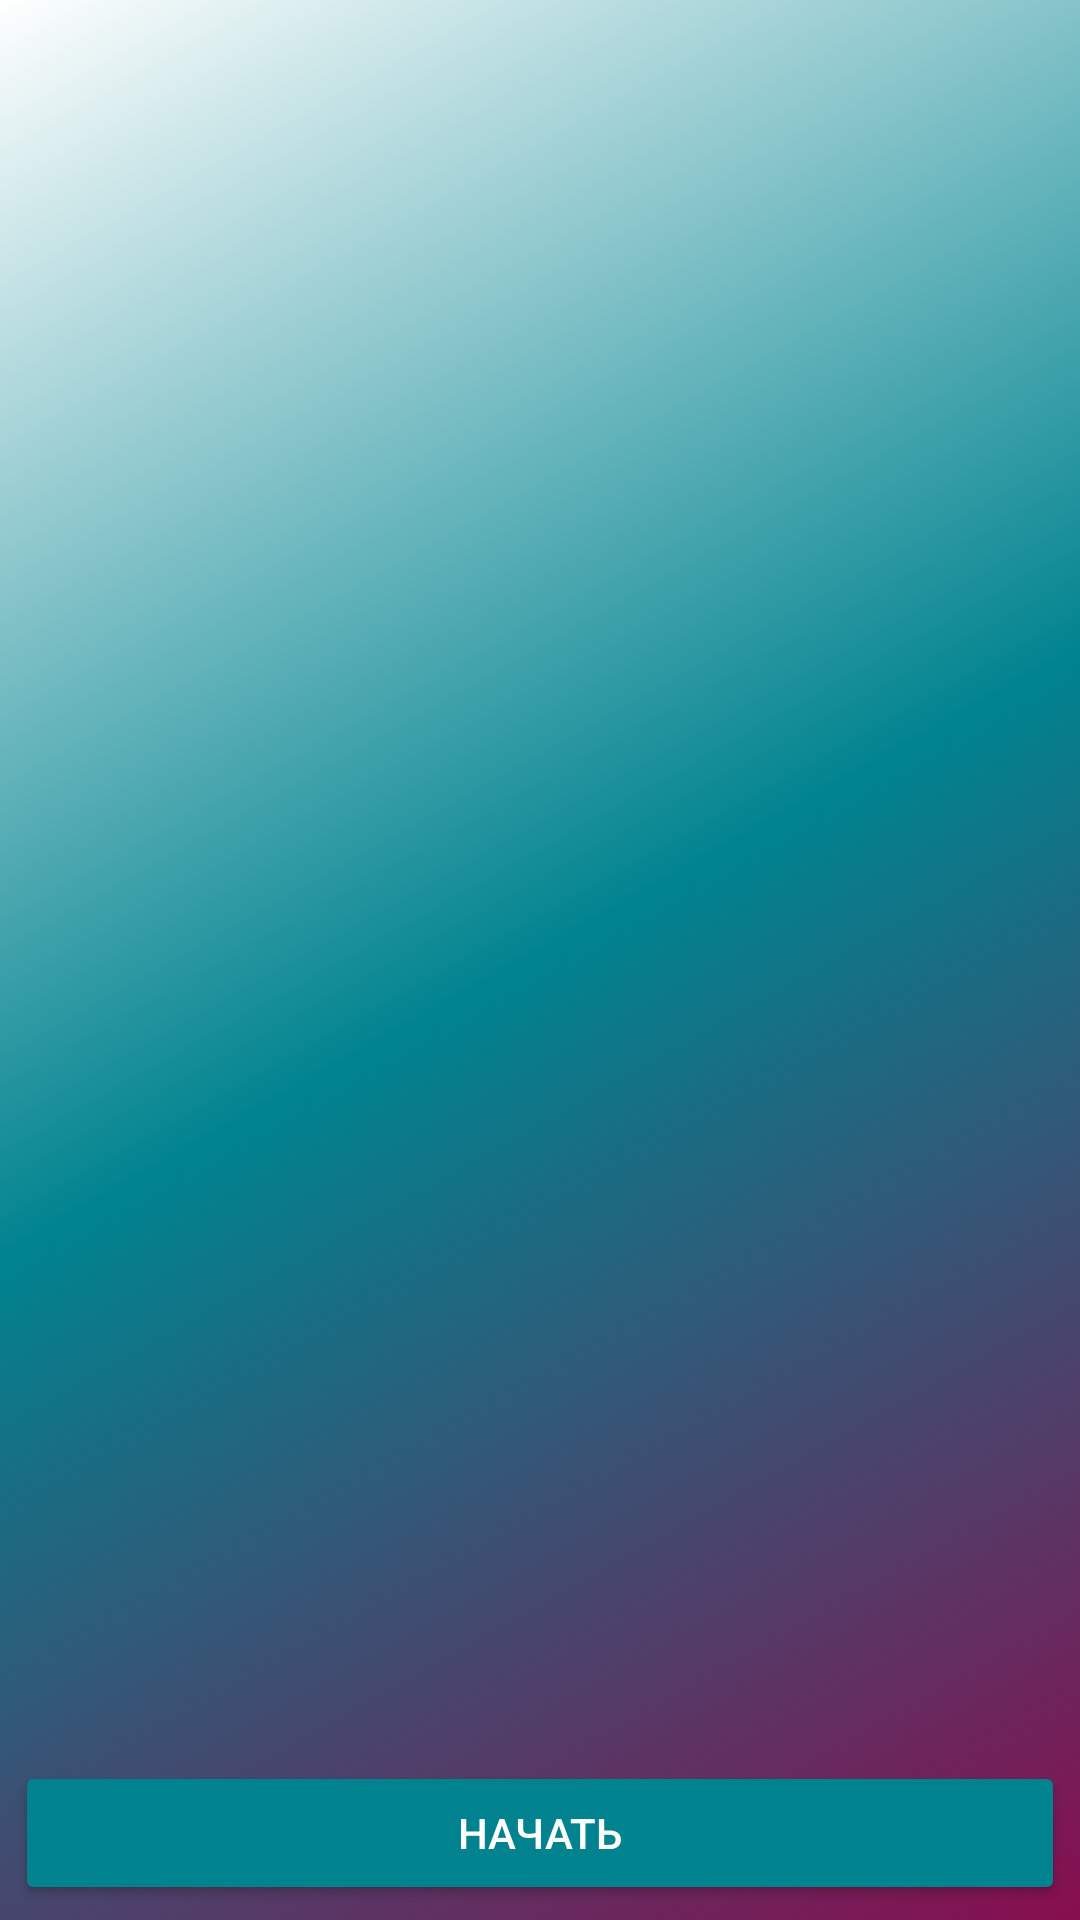

Layout XML and referenced resources for this Android screen:
<!-- AndroidManifest.xml: application theme Theme.FitnessApp -->
<!-- res/layout/fragment_exercises_list.xml -->
<?xml version="1.0" encoding="utf-8"?>
<androidx.constraintlayout.widget.ConstraintLayout xmlns:android="http://schemas.android.com/apk/res/android"
    xmlns:app="http://schemas.android.com/apk/res-auto"
    xmlns:tools="http://schemas.android.com/tools"
    android:layout_width="match_parent"
    android:layout_height="match_parent"
    android:background="@drawable/gradient_background">

    <androidx.recyclerview.widget.RecyclerView
        android:id="@+id/rcView"
        android:layout_width="0dp"
        android:layout_height="0dp"
        android:layout_marginStart="5dp"
        android:layout_marginTop="5dp"
        android:layout_marginEnd="5dp"
        android:layout_marginBottom="10dp"
        app:layout_constraintBottom_toTopOf="@+id/btnExerciseStart"
        app:layout_constraintEnd_toEndOf="parent"
        app:layout_constraintStart_toStartOf="parent"
        app:layout_constraintTop_toTopOf="parent" />

    <Button
        android:id="@+id/btnExerciseStart"
        android:layout_width="0dp"
        android:layout_height="wrap_content"
        android:layout_margin="5dp"
        android:layout_marginBottom="10dp"
        android:backgroundTint="#00838F"
        android:text="@string/timer_start"
        android:textColor="#FFFFFF"
        app:layout_constraintBottom_toBottomOf="parent"
        app:layout_constraintEnd_toEndOf="parent"
        app:layout_constraintStart_toStartOf="parent" />
</androidx.constraintlayout.widget.ConstraintLayout>
<!-- resources referenced by this layout -->
<resources>
  <!-- drawable gradient_background (drawable) -->
  <?xml version="1.0" encoding="utf-8"?>
  <selector xmlns:android="http://schemas.android.com/apk/res/android">
  <item>
      <shape>
          <gradient android:angle="135"
              android:startColor="@color/my_purple"
              android:centerColor="@color/my_tiffany"
              android:endColor="#ffffff"
              android:type="linear"/>
      </shape>
  
  </item>
  </selector>
  <string name="timer_start">НАЧАТЬ</string>
  <style name="Theme.FitnessApp" parent="Theme.MaterialComponents.DayNight.DarkActionBar">
          
          <item name="colorPrimary">@color/my_tiffany</item>
          <item name="colorPrimaryVariant">@color/teal_700</item>
          <item name="colorOnPrimary">@color/white</item>
          
          <item name="colorSecondary">@color/teal_200</item>
          <item name="colorSecondaryVariant">@color/teal_700</item>
          <item name="colorOnSecondary">@color/black</item>
          <item name="android:windowFullscreen">true</item>
          <item name="android:colorPrimaryDark">@color/my_tiffany</item>
          
          <item name="android:statusBarColor">?attr/colorPrimaryVariant</item>
          
      </style>
  <color name="my_purple">#880E4F</color>
  <color name="my_tiffany">#00838F</color>
  <color name="teal_700">#FF018786</color>
  <color name="white">#FFFFFFFF</color>
  <color name="teal_200">#FF03DAC5</color>
  <color name="black">#FF000000</color>
</resources>
